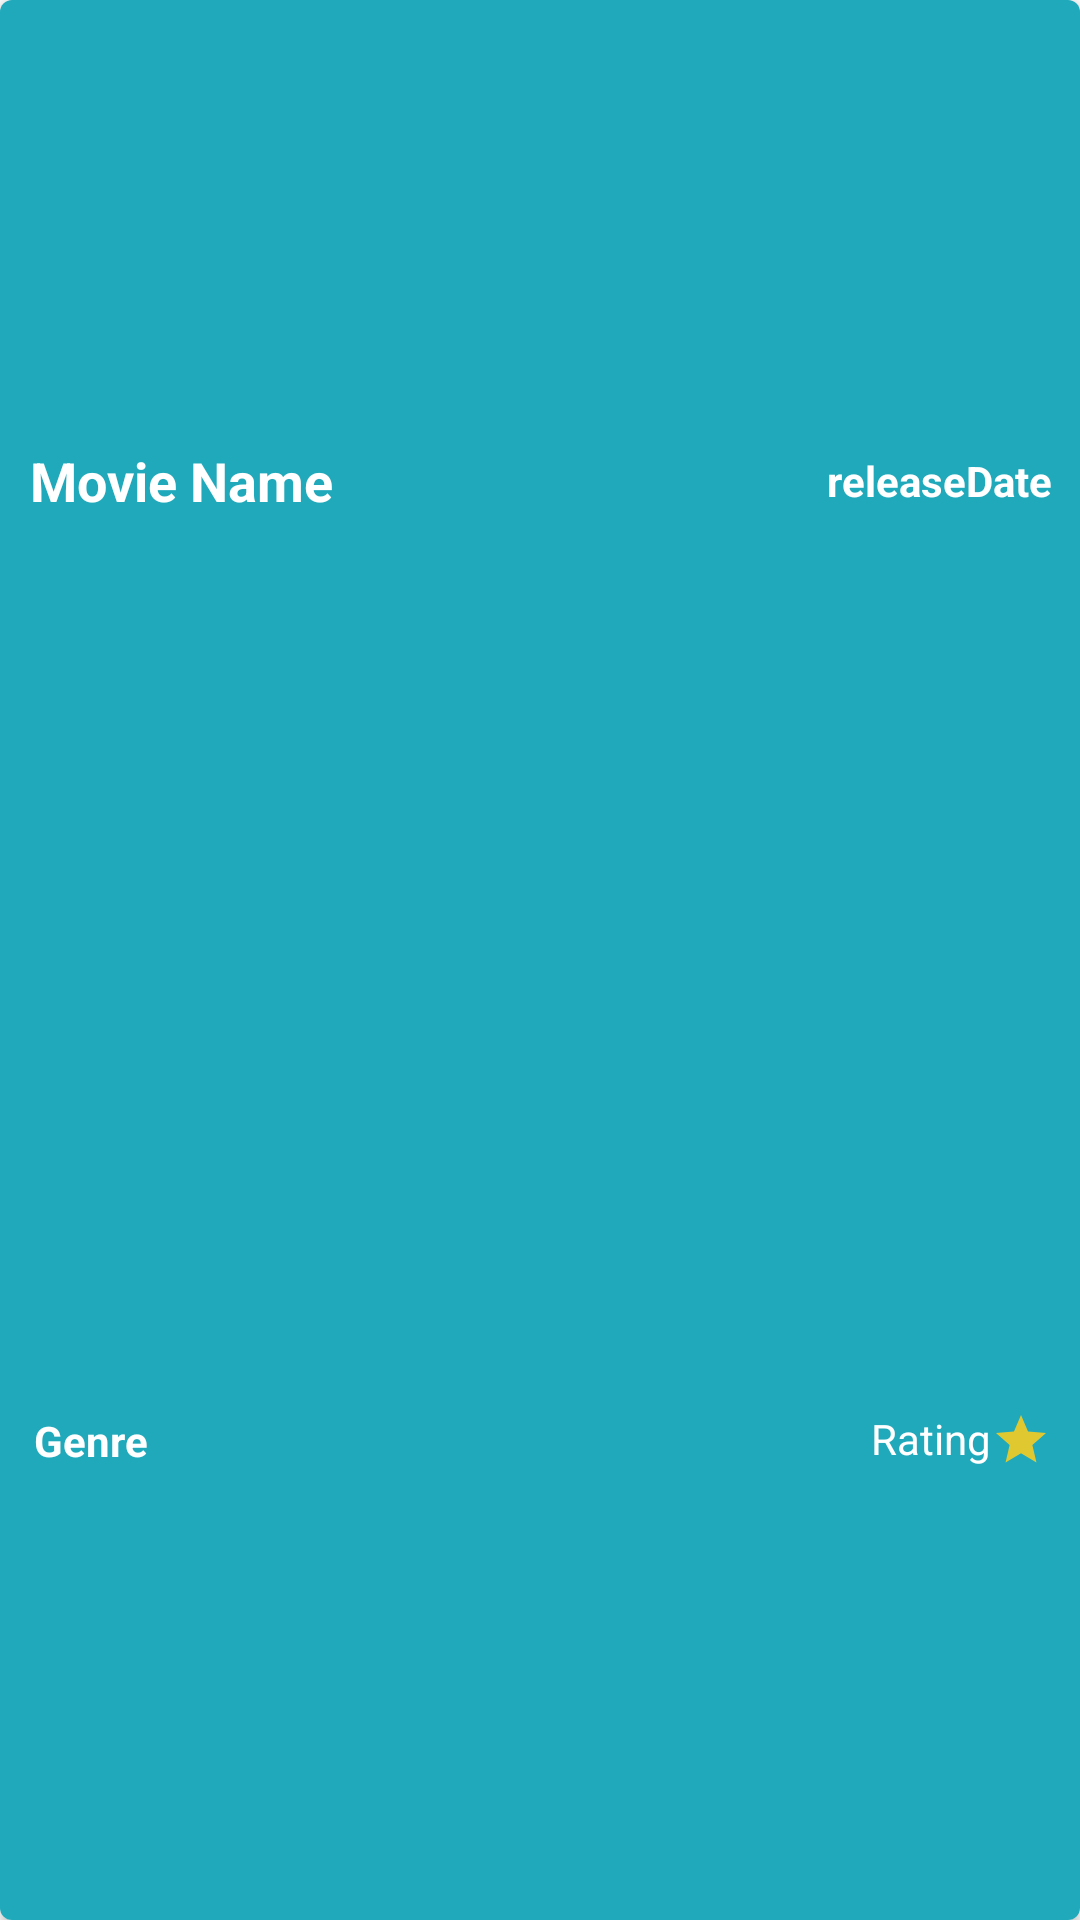

Produce the Android XML layout that renders to this screen, including the resource entries it uses.
<!-- AndroidManifest.xml: application theme Theme.UserLogin -->
<!-- res/layout/recycler_main_single_movie_item.xml -->
<?xml version="1.0" encoding="utf-8"?>
<androidx.cardview.widget.CardView xmlns:android="http://schemas.android.com/apk/res/android"
    xmlns:app="http://schemas.android.com/apk/res-auto"
    xmlns:tools="http://schemas.android.com/tools"
    android:layout_width="match_parent"
    android:layout_height="120dp"
    android:id="@+id/singleMovieItem"
    android:layout_margin="6dp"
    android:background="#ffffff"
    android:orientation="horizontal"
    app:cardCornerRadius="4dp">

    <androidx.constraintlayout.widget.ConstraintLayout
        android:layout_width="match_parent"
        android:layout_height="match_parent"
        android:background="@color/theme">


        <TextView
            android:id="@+id/movieName"
            android:layout_width="wrap_content"
            android:layout_height="wrap_content"
            android:layout_marginStart="8dp"
            android:textSize="18sp"
            android:textStyle="bold"
            android:text="@string/movie_name"
            android:textColor="@color/white"
            app:layout_constraintBottom_toTopOf="@+id/guideline6"
            app:layout_constraintEnd_toStartOf="@+id/guideline5"
            app:layout_constraintHorizontal_bias="0.02"
            app:layout_constraintStart_toStartOf="parent"
            app:layout_constraintTop_toTopOf="parent"
            app:layout_constraintVertical_bias="0.5" />

        <TextView
            android:id="@+id/genre"
            android:layout_width="wrap_content"
            android:layout_height="wrap_content"
            android:layout_marginStart="8dp"
            android:textSize="14sp"
            android:textColor="@color/white"

            android:textStyle="bold"
            android:text="@string/genre"
            app:layout_constraintBottom_toBottomOf="parent"
            app:layout_constraintEnd_toStartOf="@+id/guideline5"
            app:layout_constraintHorizontal_bias="0.02"
            app:layout_constraintStart_toStartOf="parent"
            app:layout_constraintTop_toTopOf="@+id/guideline6"
            app:layout_constraintVertical_bias="0.5" />

        <TextView
            android:id="@+id/releaseDate"
            android:layout_width="wrap_content"
            android:layout_height="wrap_content"
            android:textSize="14sp"
            android:textStyle="bold"
            android:textColor="@color/white"

            android:layout_marginEnd="8dp"
            app:layout_constraintVertical_bias="0.5"
            app:layout_constraintHorizontal_bias="0.98"
            android:text="@string/releasedate"
            app:layout_constraintBottom_toTopOf="@+id/guideline6"
            app:layout_constraintEnd_toEndOf="parent"
            app:layout_constraintStart_toStartOf="@+id/guideline5"
            app:layout_constraintTop_toTopOf="parent" />

        <TextView
            android:id="@+id/rating"
            android:layout_width="wrap_content"
            android:layout_height="wrap_content"
            android:text="@string/rating"
            android:layout_marginEnd="8dp"
            android:textColor="@color/white"

            android:textSize="14sp"
            app:layout_constraintVertical_bias="0.5"
            app:layout_constraintHorizontal_bias="0.98"
            app:layout_constraintBottom_toBottomOf="parent"
            app:layout_constraintEnd_toEndOf="parent"
            app:layout_constraintStart_toStartOf="@+id/guideline5"
            app:layout_constraintTop_toTopOf="@+id/guideline6"
            app:drawableRightCompat="@drawable/ic_baseline_star_24" />

        <androidx.constraintlayout.widget.Guideline
            android:id="@+id/guideline5"
            android:layout_width="wrap_content"
            android:layout_height="wrap_content"
            android:orientation="vertical"
            app:layout_constraintGuide_percent="0.6" />

        <androidx.constraintlayout.widget.Guideline
            android:id="@+id/guideline6"
            android:layout_width="wrap_content"
            android:layout_height="wrap_content"
            android:orientation="horizontal"
            app:layout_constraintGuide_percent="0.5" />

    </androidx.constraintlayout.widget.ConstraintLayout>


</androidx.cardview.widget.CardView>
<!-- resources referenced by this layout -->
<resources>
  <color name="theme">#1FA9BB</color>
  <color name="white">#FFFFFFFF</color>
  <!-- drawable ic_baseline_star_24 (drawable) -->
  <vector android:height="20dp" android:tint="#E0C930"
      android:viewportHeight="24" android:viewportWidth="24"
      android:width="20dp" xmlns:android="http://schemas.android.com/apk/res/android">
      <path android:fillColor="@android:color/white" android:pathData="M12,17.27L18.18,21l-1.64,-7.03L22,9.24l-7.19,-0.61L12,2 9.19,8.63 2,9.24l5.46,4.73L5.82,21z"/>
  </vector>
  <string name="genre">Genre</string>
  <string name="movie_name">Movie Name</string>
  <string name="rating">Rating</string>
  <string name="releasedate">releaseDate</string>
  <style name="Theme.UserLogin" parent="Theme.MaterialComponents.DayNight.NoActionBar">
          
          <item name="colorPrimary">@color/theme</item>
          <item name="colorPrimaryVariant">#157987</item>
          <item name="colorOnPrimary">@color/white</item>
          
          <item name="colorSecondary">@color/teal_200</item>
          <item name="colorSecondaryVariant">@color/teal_700</item>
          <item name="colorOnSecondary">@color/black</item>
          
          <item name="android:statusBarColor" tools:targetApi="l">?attr/colorPrimaryVariant</item>
          
      </style>
  <color name="teal_200">#FF03DAC5</color>
  <color name="teal_700">#FF018786</color>
  <color name="black">#FF000000</color>
</resources>
